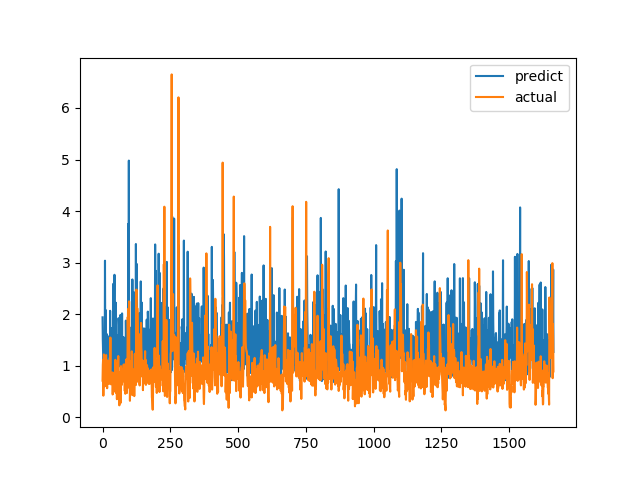

Source data for this figure (header and first rows):
predict, actual
1.938, 0.7094
1.493, 1.015
1.249, 1.116
0.9645, 0.4183
0.8243, 1.002
1.099, 1.219
1.318, 1.143
0.9407, 0.6528
0.9055, 0.6747
3.037, 0.601
1.307, 0.6695
2.083, 0.6538
1.369, 0.7814
1.09, 1.206
1.304, 0.8469
1.616, 0.8286
1.012, 0.6482
0.9775, 0.5624
1.582, 0.7183
1.326, 1.1
1.281, 0.9542
1.186, 0.729
1.268, 0.6694
1.391, 0.8631
1.422, 0.6465
1.241, 0.8223
1.136, 0.9236
0.8773, 0.8301
2.065, 1.067
1.055, 1.546
0.7628, 0.6827
1.273, 0.6386
1.496, 0.6464
1.73, 0.6881
0.8229, 0.7274
1.576, 0.65
0.7563, 0.8694
1.664, 0.4409
1.085, 0.4519
0.7468, 0.7575
2.59, 0.4952
1.103, 0.6851
1.069, 0.7244
1.94, 0.8654
2.764, 0.74
0.8613, 0.8071
0.8282, 0.8204
1.431, 1.114
1.224, 1.109
2.222, 0.4751
1.062, 1.039
1.038, 0.9458
0.8804, 0.7878
1.071, 0.3505
1.585, 0.9368
1.581, 0.9868
0.8105, 0.647
1.207, 1.03
1.031, 1.187
1.922, 0.9329
... 1,604 more rows
